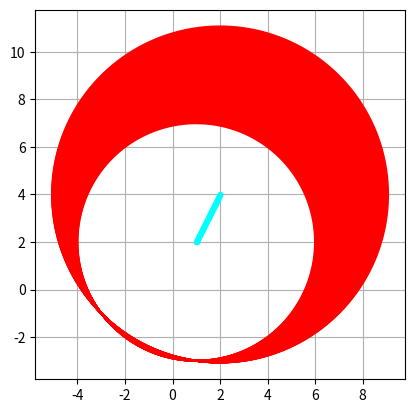

Write the Python code that produced this figure.
import numpy as np
import matplotlib.pyplot as plt
import math

class circle():

    def __init__(self):
        self.circle_plt = plt
        self.ax, self.fig = self.circle_plt.subplots()
        self.fig.set_aspect('equal')
        self.fig.grid()
        self.x = np.array([])
        self.y = np.array([])
        for i in np.linspace(0, 2 * np.pi, 1000):
            self.x = np.append(self.x, math.cos(i))
            self.y = np.append(self.y, math.sin(i))

    def plot(self, cx, cy, r):
        x_plot = self.x * r + cx
        y_plot = self.y * r + cy
        red = "#ff0000"
        self.fig.plot(x_plot, y_plot, color=red)

    def plot_center(self, cx, cy):
        cyan = "#00ffff"
        self.fig.plot(cx, cy, marker='.', color=cyan)

    def show(self):
        self.circle_plt.show()

circle = circle()

for a in np.linspace(1, 2, 100, endpoint=True):
    x = a
    y = a * 2
    r = (5 * (a ** 2 + 2 * a + 2)) ** 0.5
    circle.plot(x, y, r)
    circle.plot_center(x, y)

circle.show()
